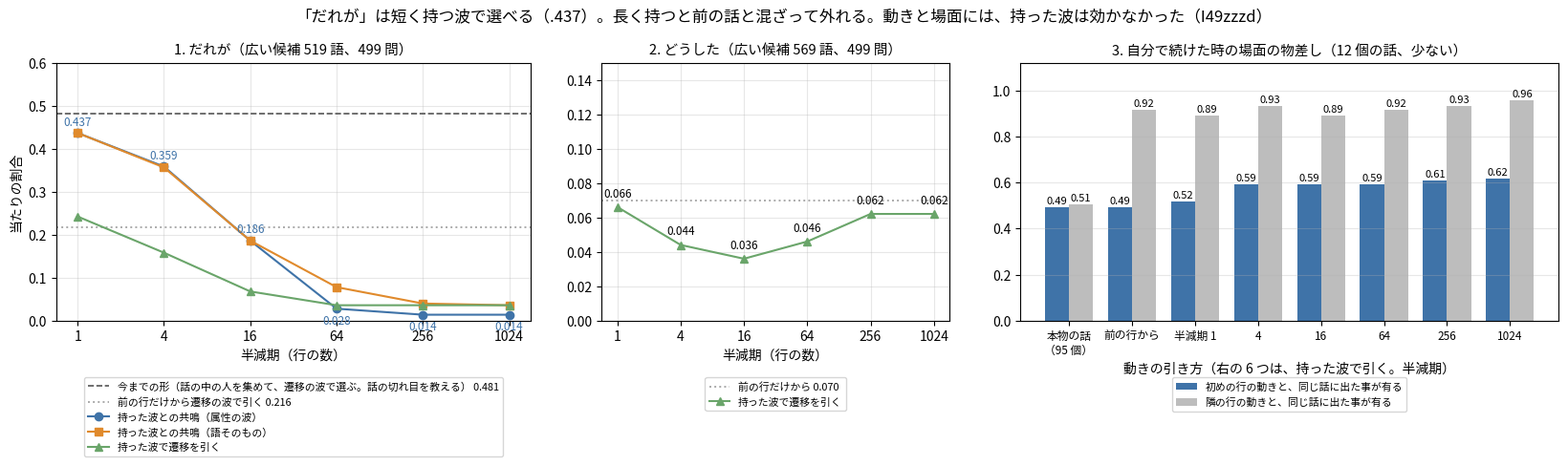

This chart was generated by the following Python code: (Note: this script raises an exception after producing the figure.)
"""I49zzzd の図: 持った波で「だれが」を選ぶ（半減期ごと）と、自分で続けた時の場面の物差し（持ち主の 3 つの文。run76。合計の数だけ）。"""
import os

import matplotlib
matplotlib.use("Agg")
import matplotlib.pyplot as plt
from matplotlib import font_manager as fm

N = 499
HALVES = (1, 4, 16, 64, 256, 1024)
WHO = (("持った波との共鳴（属性の波）", (218, 179, 93, 14, 7, 7), "#3f73a8", "o"),
       ("持った波との共鳴（語そのもの）", (218, 178, 93, 39, 20, 18), "#e08a2c", "s"),
       ("持った波で遷移を引く", (121, 79, 34, 18, 18, 18), "#6aa56a", "^"))
HAND, LAST = 240, 108
ACT = (33, 22, 18, 23, 31, 31)
ACT_LAST = 35
# 自分で続ける（12 個の話 × 10 回 = 120 個の動き）。出した動きが、初めの行の動きと同じ話に出た事が有る数／隣の動きと同じ話に出た事が有る数。
SCENE = (("本物の話\n（95 個）", 47 / 95, 48 / 95), ("前の行から", 59 / 120, 110 / 120), ("半減期 1", 62 / 120, 107 / 120), ("4", 71 / 120, 112 / 120),
         ("16", 71 / 120, 107 / 120), ("64", 71 / 120, 110 / 120), ("256", 73 / 120, 112 / 120), ("1024", 74 / 120, 115 / 120))


def main():
    f = os.environ.get("KOTOYUI_FONT")
    if f:
        fm.fontManager.addfont(f)
        plt.rcParams["font.family"] = fm.FontProperties(fname=f).get_name()
    plt.rcParams["axes.unicode_minus"] = False
    fig, ax = plt.subplots(1, 3, figsize=(16.5, 5.2), gridspec_kw=dict(width_ratios=(3, 2.2, 3.4)))
    x = range(len(HALVES))
    a = ax[0]
    a.axhline(HAND / N, color="#555555", ls="--", lw=1.2, label="今までの形（話の中の人を集めて、遷移の波で選ぶ。話の切れ目を教える） %.3f" % (HAND / N))
    a.axhline(LAST / N, color="#aaaaaa", ls=":", lw=1.4, label="前の行だけから遷移の波で引く %.3f" % (LAST / N))
    for name, v, col, mk in WHO:
        a.plot(x, [k / N for k in v], color=col, marker=mk, label=name)
    for i, k in enumerate(WHO[0][1]):
        a.text(i, k / N + (.018 if i < 3 else -.035), "%.3f" % (k / N), ha="center", fontsize=8.5, color="#3f73a8")
    a.set_ylim(0, .6); a.set_title("1. だれが（広い候補 519 語、499 問）", fontsize=10.5)
    a.set_ylabel("当たりの割合"); a.legend(fontsize=7.8, loc="upper center", bbox_to_anchor=(.5, -.2), ncol=1)
    a = ax[1]
    a.axhline(ACT_LAST / N, color="#aaaaaa", ls=":", lw=1.4, label="前の行だけから %.3f" % (ACT_LAST / N))
    a.plot(x, [k / N for k in ACT], color="#6aa56a", marker="^", label="持った波で遷移を引く")
    for i, k in enumerate(ACT):
        a.text(i, k / N + .006, "%.3f" % (k / N), ha="center", fontsize=8.5)
    a.set_ylim(0, .15); a.set_title("2. どうした（広い候補 569 語、499 問）", fontsize=10.5); a.legend(fontsize=7.8, loc="upper center", bbox_to_anchor=(.5, -.2), ncol=1)
    for a in ax[:2]:
        a.set_xticks(list(x)); a.set_xticklabels([str(h) for h in HALVES]); a.set_xlabel("半減期（行の数）"); a.grid(alpha=.3)
    a = ax[2]
    for i, (name, s, p) in enumerate(SCENE):
        for j, (v, col, lab) in enumerate(((s, "#3f73a8", "初めの行の動きと、同じ話に出た事が有る"), (p, "#bdbdbd", "隣の行の動きと、同じ話に出た事が有る"))):
            a.bar(i + (j - .5) * .38, v, .38, color=col, label=lab if i == 0 else None)
            a.text(i + (j - .5) * .38, v + .015, "%.2f" % v, ha="center", fontsize=8)
    a.set_xticks(range(len(SCENE))); a.set_xticklabels([s[0] for s in SCENE], fontsize=8.5); a.set_ylim(0, 1.12); a.grid(alpha=.3, axis="y")
    a.set_xlabel("動きの引き方（右の 6 つは、持った波で引く。半減期）")
    a.set_title("3. 自分で続けた時の場面の物差し（12 個の話、少ない）", fontsize=10.5); a.legend(fontsize=7.8, loc="upper center", bbox_to_anchor=(.5, -.2), ncol=1)
    fig.suptitle("「だれが」は短く持つ波で選べる（.437）。長く持つと前の話と混ざって外れる。動きと場面には、持った波は効かなかった（I49zzzd）", fontsize=12)
    fig.tight_layout()
    fig.savefig(os.path.join(os.path.dirname(os.path.abspath(__file__)), "..", "docs", "images", "i49zzzd_hold.png"), dpi=170)


if __name__ == "__main__":
    main()
